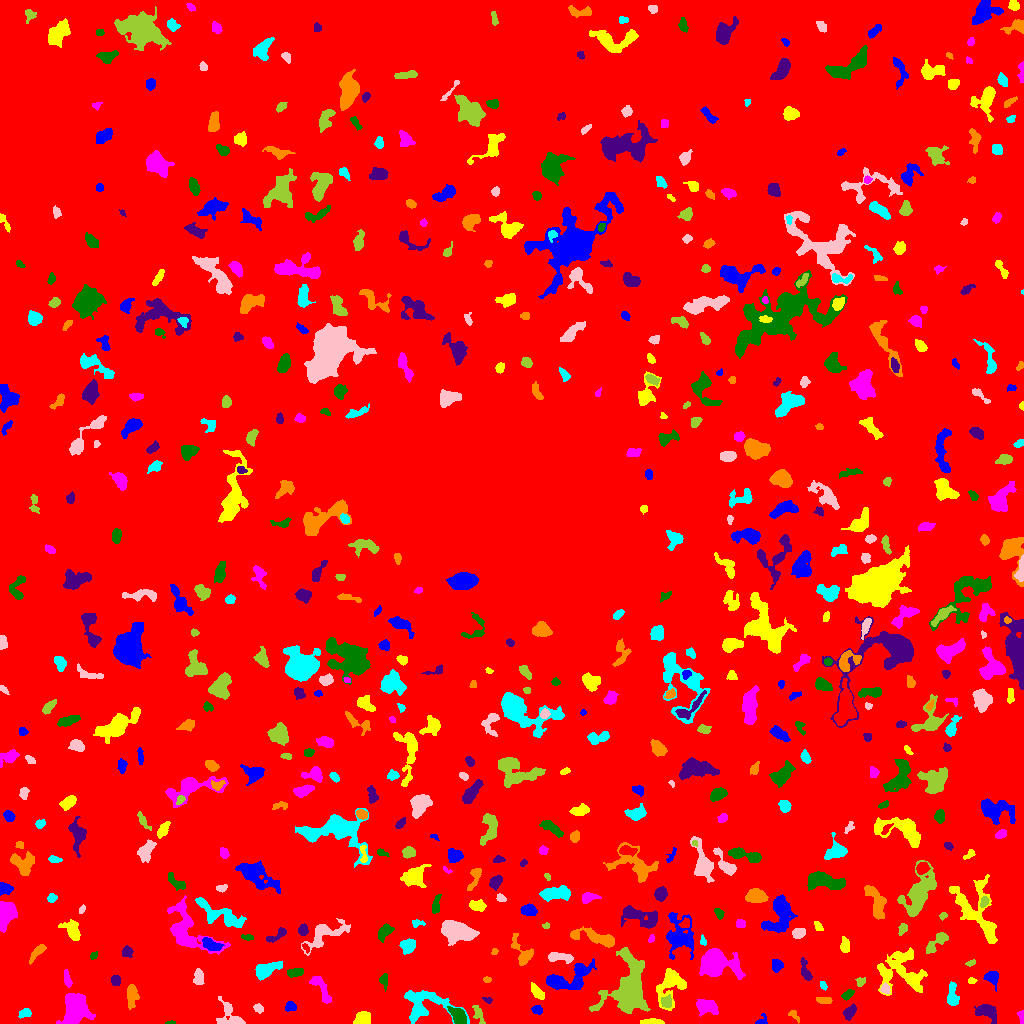

The data file committed next to this chart (first rows):
ID, X, Y, A, B, theta, total_flux, mu_max, mu_median, mu_mean, R_fwhm, R_e, R10, R90, x_start, x_end, y_start, y_end, area, greylevel
0, 503.3, 507.7, 305.5, 301.2, -0.8014, 1643021, 12.0, 2.0, 2.045, 97.8, 233.5, 89.31, 377.6, 0, 1023, 0, 1023, 803244, 2.045
1, 761.6, 3.28, 3.686, 2.322, 0.9578, 125.0, 4.0, 1.0, 1.603, 3.338, 2.646, 0.9772, 4.37, 755, 767, 0, 10, 78, 7.603
2, 651.2, 1.374, 5.24, 1.251, 0.003334, 575.0, 13.0, 4.0, 4.792, 3.192, 3.038, 1.128, 4.983, 640, 664, 0, 5, 120, 9.792
3, 76.64, 15.24, 7.451, 5.626, 1.434, 3451, 12.0, 5.0, 4.916, 9.739, 7.715, 3.141, 12.09, 56, 95, 0, 30, 702, 9.916
4, 171.1, 0.6885, 2.578, 0.689, 0.01824, 61.0, 3.0, 2.0, 1.848, 2.326, 1.784, 0.7979, 2.585, 165, 175, 0, 3, 33, 8.848
5, 849.8, 11.36, 4.069, 2.454, 0.9624, 701.0, 9.0, 4.0, 4.705, 4.72, 4.029, 1.596, 6.18, 843, 856, 3, 20, 149, 7.705
6, 793.5, 8.907, 3.548, 2, -0.8202, 118.0, 4.0, 1.0, 1.475, 2.877, 2.459, 0.7979, 4.406, 788, 799, 0, 13, 80, 6.475
7, 24.01, 10.05, 2.943, 1.725, 0.4627, 261.0, 8.0, 2.5, 2.51, 3.192, 2.821, 0.9772, 4.406, 18, 31, 5, 15, 104, 8.51
8, 232.9, 5.846, 8.475, 4.135, -0.7985, 883.0, 16.0, 2.0, 2.751, 3.038, 3.949, 1.262, 8.078, 216, 245, 0, 27, 321, 7.751
9, 478.2, 9.351, 4.727, 2.107, -1.156, 285.0, 6.0, 2.0, 2.08, 3.241, 3.523, 1.262, 5.836, 472, 485, 0, 18, 137, 8.08
10, 864.8, 3.015, 1.752, 1.118, 1.332, 65.0, 4.0, 2.0, 1.97, 2.394, 1.596, 0.5642, 2.706, 862, 867, 0, 7, 33, 6.97
11, 537.2, 13.93, 2.417, 1.817, -0.4855, 275.0, 7.0, 3.0, 3.022, 3.523, 2.706, 1.128, 4.184, 531, 542, 9, 18, 91, 9.022
12, 363.4, 5.111, 3.634, 3.257, 0.1422, 830.0, 8.0, 4.0, 4.256, 5.997, 4.334, 1.784, 6.652, 353, 370, 0, 12, 195, 9.256
13, 1021, 6.389, 3.734, 1.468, -1.459, 113.0, 3.0, 2.0, 1.638, 3.523, 2.706, 0.9772, 4.107, 1017, 1023, 0, 13, 69, 6.638
14, 458.2, 7.456, 4.931, 2.922, -0.8873, 1274, 11.0, 5.0, 5.421, 6.024, 4.82, 1.954, 7.421, 447, 466, 0, 17, 235, 12.42
15, 986.9, 11.64, 5.584, 3.239, -0.5421, 941.0, 10.0, 3.0, 3.385, 5.046, 4.754, 1.784, 7.797, 974, 996, 0, 19, 278, 8.385
16, 132.1, 28.37, 5.766, 2.604, -1.561, 586.0, 6.0, 2.0, 2.593, 5.754, 4.514, 1.693, 7.181, 127, 139, 14, 39, 226, 7.593
17, 422, 20.13, 13.47, 7.792, -0.2444, 1770, 8.0, 2.0, 2.405, 6.956, 7.653, 2.821, 12.65, 404, 469, 0, 33, 736, 7.405
18, 258.8, 14.94, 2.401, 1.908, -0.6884, 141.0, 4.0, 2.0, 1.741, 3.613, 2.706, 0.9772, 4.406, 253, 263, 10, 20, 81, 6.741
19, 666.5, 21.24, 2.849, 2.578, 1.532, 294.0, 6.0, 2.0, 2.41, 3.989, 3.338, 1.262, 5.293, 661, 671, 16, 29, 122, 11.41
20, 881.3, 15.74, 4.67, 1.699, -0.1575, 179.0, 4.0, 1.0, 1.673, 4.107, 2.985, 1.128, 4.918, 872, 890, 12, 20, 107, 6.673
21, 290.2, 17.0, 2.639, 2.417, 0.2848, 175.0, 4.0, 2.0, 1.699, 4.37, 3.241, 1.262, 4.951, 285, 296, 12, 22, 103, 6.699
22, 537.2, 31.23, 4.309, 1.987, -0.85, 421.0, 6.0, 3.0, 2.734, 5.046, 3.742, 1.493, 5.781, 531, 544, 24, 41, 154, 7.734
23, 706.2, 16.98, 5.514, 3.171, -0.2142, 1071, 10.0, 3.0, 3.758, 5.863, 4.951, 1.871, 7.858, 696, 718, 7, 24, 285, 8.758
24, 847.9, 28.87, 3.11, 1.804, 0.617, 305.0, 6.0, 3.0, 3.05, 4.37, 3.038, 1.262, 4.652, 841, 854, 23, 34, 100, 8.05
25, 487.4, 23.41, 2.481, 1.416, -0.3411, 105.0, 4.0, 2.0, 1.981, 3.29, 2.257, 0.7979, 3.613, 482, 492, 20, 26, 53, 6.981
26, 825.5, 22.24, 3.554, 0.741, -0.01982, 59.0, 2.0, 0.0, 0.5673, 3.478, 2.111, 0.7979, 3.192, 816, 832, 20, 26, 104, 6.567
27, 952.3, 27.15, 6.013, 2.469, -1.549, 596.0, 8.0, 2.5, 2.811, 4.478, 4.184, 1.596, 6.817, 947, 959, 18, 42, 212, 7.811
28, 885.2, 34.63, 2.458, 1.935, -1.186, 140.0, 4.0, 2.0, 1.628, 3.785, 2.646, 0.9772, 4.222, 880, 890, 30, 41, 86, 8.628
29, 628.5, 35.18, 15.33, 9.044, 1.465, 8538, 16.0, 5.0, 5.734, 11.69, 10.91, 4.184, 18.39, 589, 650, 10, 76, 1489, 9.734
30, 465.4, 60.82, 9.14, 7.102, -0.376, 9474, 33.0, 4.0, 7.895, 7.858, 8.038, 3.09, 14.77, 426, 493, 32, 80, 1200, 12.89
31, 564.6, 43.57, 13.01, 5.071, 0.2885, 1826, 9.0, 2.0, 2.796, 6.257, 6.699, 2.523, 11.79, 546, 596, 34, 65, 653, 7.796
32, 669.6, 38.8, 9.857, 5.92, 1.205, 2245, 13.0, 3.0, 4.06, 5.015, 7.001, 2.394, 11.45, 656, 686, 13, 55, 553, 8.06
33, 320.5, 36.31, 9.235, 2.48, -1.04, 304.0, 3.0, 1.0, 1.183, 5.202, 4.549, 1.784, 7.313, 309, 331, 20, 47, 257, 7.183
34, 383.7, 43.28, 3.223, 1.834, -1.544, 327.0, 9.0, 3.0, 3.206, 2.985, 2.821, 0.9772, 4.687, 379, 387, 32, 50, 102, 8.206
35, 115.6, 42.96, 2.444, 2.041, -1.134, 359.0, 8.0, 4.0, 3.663, 4.068, 2.877, 1.128, 4.442, 111, 120, 38, 48, 98, 8.663
36, 487.5, 43.83, 1.718, 1.303, -0.01994, 77.0, 5.0, 1.0, 1.604, 1.871, 1.784, 0.5642, 2.985, 483, 491, 41, 47, 48, 10.6
37, 823, 38.27, 1.769, 1.433, -0.872, 62.0, 3.0, 1.0, 1.088, 2.326, 1.954, 0.7979, 3.241, 820, 827, 33, 42, 57, 7.088
38, 198.4, 46.03, 3.824, 2.237, 1.518, 343.0, 6.0, 2.0, 2.302, 4.406, 3.613, 1.382, 5.67, 193, 204, 39, 55, 149, 7.302
39, 860.7, 41.62, 2.32, 1.977, 0.9082, 180.0, 5.0, 2.0, 2.338, 3.241, 2.585, 0.9772, 3.989, 855, 865, 37, 46, 77, 7.338
40, 6.142, 34.56, 6.007, 2.779, 1.168, 260.0, 4.0, 2.0, 2.047, 5.323, 3.656, 1.382, 5.614, 0, 13, 26, 45, 127, 7.047
41, 992.2, 46.29, 3.503, 3.12, -1.135, 459.0, 7.0, 3.0, 2.716, 4.184, 3.909, 1.493, 6.103, 983, 998, 32, 52, 169, 7.716
42, 971.5, 42.6, 1.91, 1.463, 0.0, 80.0, 3.0, 2.0, 1.569, 2.985, 2.185, 0.7979, 3.338, 968, 977, 40, 46, 51, 8.569
43, 66.73, 44.51, 4.155, 1.566, -1.305, 197.0, 4.0, 2.0, 1.775, 4.514, 3.192, 1.128, 5.046, 64, 72, 36, 54, 111, 7.775
44, 295.1, 50.84, 3.95, 1.912, 0.1939, 382.0, 6.0, 3.0, 2.851, 5.109, 3.568, 1.382, 5.352, 287, 303, 46, 55, 134, 9.851
45, 805.3, 52.25, 6.29, 2.043, -1.309, 316.0, 5.0, 2.0, 1.939, 3.785, 3.742, 1.382, 6.103, 800, 812, 43, 66, 163, 6.939
46, 37.53, 72.14, 5.433, 1.807, 0.86, 425.0, 6.0, 2.0, 2.742, 4.886, 3.613, 1.493, 5.836, 29, 46, 59, 79, 155, 7.742
47, 266, 53.2, 5.932, 2.878, 0.4632, 1208, 11.0, 3.0, 3.847, 4.951, 4.82, 1.871, 8.137, 255, 282, 43, 62, 314, 9.847
48, 558.5, 66.38, 6.483, 2.179, -0.09718, 712.0, 9.0, 3.0, 3.473, 3.909, 4.442, 1.596, 6.979, 548, 573, 60, 71, 205, 9.473
49, 971, 60.41, 2.516, 1.323, 0.3549, 98.0, 3.0, 2.0, 1.782, 3.385, 2.326, 0.9772, 3.523, 965, 975, 57, 64, 55, 7.782
50, 116.0, 61.66, 2.249, 1.976, -0.9123, 179.0, 5.0, 2.0, 2.486, 3.038, 2.646, 0.9772, 4.146, 111, 120, 57, 66, 72, 8.486
51, 777, 57.99, 2.786, 2.709, 0.8594, 472.0, 7.0, 3.0, 3.603, 4.478, 3.478, 1.382, 5.47, 772, 783, 51, 64, 131, 8.603
52, 902.2, 51.52, 13.32, 10.35, -0.6185, 3069, 9.0, 3.0, 3.148, 7.464, 9.788, 3.523, 15.73, 877, 927, 28, 76, 975, 7.148
53, 713.7, 60.52, 7.32, 5.552, -0.05543, 12376, 57.0, 7.0, 14.73, 7.114, 6.747, 2.706, 11.85, 699, 745, 44, 75, 840, 18.73
54, 93.75, 68.15, 2.149, 1.502, 0.8012, 117.0, 4.0, 2.0, 2.167, 3.385, 2.326, 0.7979, 3.613, 90, 97, 64, 72, 54, 7.167
55, 127.6, 71.86, 2.389, 2.378, -0.8235, 396.0, 10.0, 3.0, 3.6, 3.385, 2.932, 1.128, 4.886, 122, 133, 66, 78, 110, 8.6
56, 494.3, 71.7, 1.756, 1.406, 0.9522, 148.0, 8.0, 3.0, 3.442, 2.257, 1.954, 0.5642, 3.192, 491, 498, 69, 75, 43, 8.442
57, 408.2, 77.76, 3.593, 3.103, 0.4367, 738.0, 8.0, 4.0, 3.785, 5.614, 4.184, 1.693, 6.652, 399, 415, 69, 85, 195, 8.785
58, 456.4, 92.1, 8.798, 4.731, -0.2663, 2785, 11.0, 4.0, 4.566, 8.137, 7.632, 2.985, 11.87, 441, 479, 78, 103, 610, 9.566
59, 937.1, 81.54, 8.192, 2.62, 0.7281, 398.0, 4.0, 2.0, 1.701, 6.383, 4.82, 1.784, 7.548, 926, 948, 70, 91, 234, 6.701
... 584 more rows
